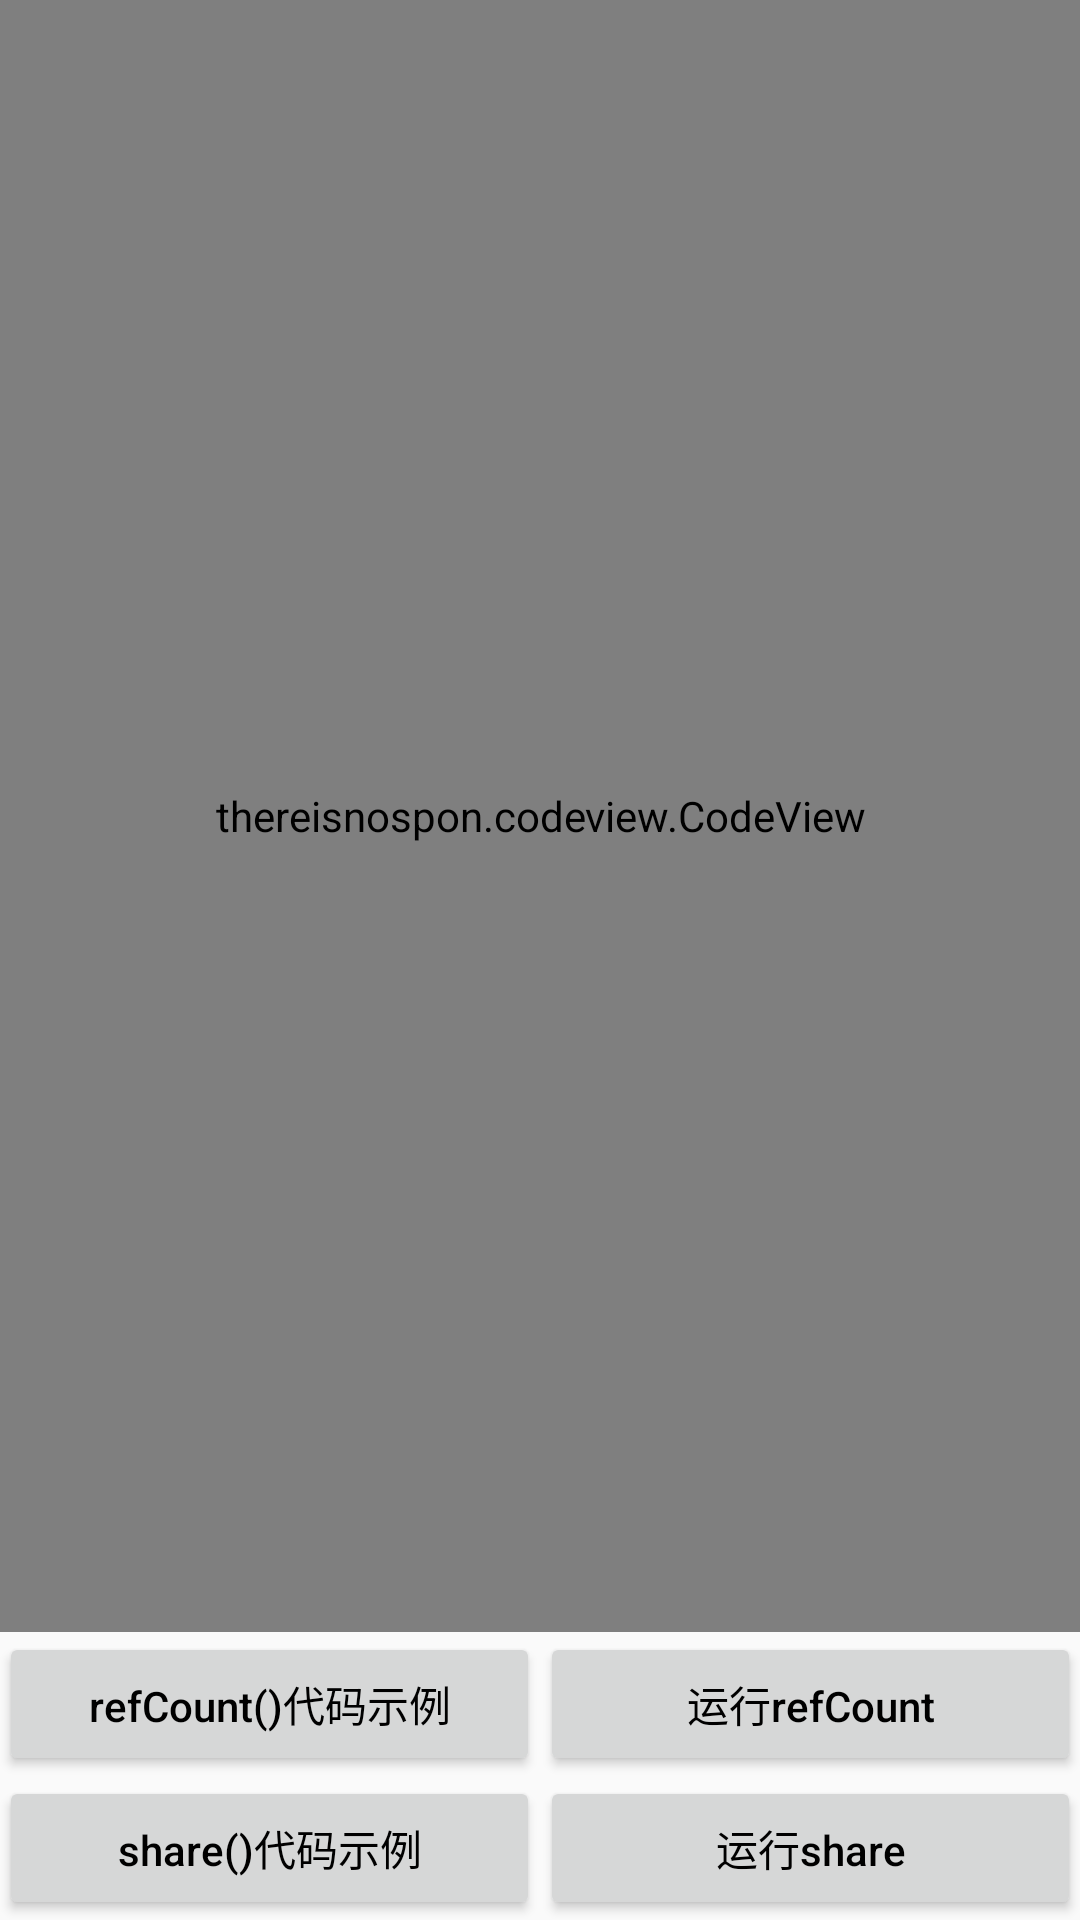

Reconstruct the res/layout file that produces this screen, plus the resources it refers to.
<!-- AndroidManifest.xml: application theme AppTheme -->
<!-- res/layout/activity_hot2cold.xml -->
<?xml version="1.0" encoding="utf-8"?>
<LinearLayout xmlns:android="http://schemas.android.com/apk/res/android"
    android:layout_width="match_parent"
    android:layout_height="match_parent"
    android:orientation="vertical"
    android:paddingLeft="@dimen/activity_horizontal_margin"
    android:paddingTop="@dimen/activity_vertical_margin"
    android:paddingRight="@dimen/activity_horizontal_margin"
    android:paddingBottom="@dimen/activity_vertical_margin">


    <FrameLayout
        android:layout_width="match_parent"
        android:layout_height="0dp"
        android:layout_weight="1">

        <thereisnospon.codeview.CodeView
            android:id="@+id/code_view"
            android:layout_width="match_parent"
            android:layout_height="match_parent" />

        <ScrollView
            android:id="@+id/sv_run"
            android:layout_width="match_parent"
            android:layout_height="match_parent"
            android:fillViewport="true"
            android:visibility="gone">

            <TextView
                android:id="@+id/tv_run_practice"
                android:layout_width="match_parent"
                android:layout_height="wrap_content"
                android:textColor="@android:color/holo_blue_dark" />

        </ScrollView>

    </FrameLayout>

    <LinearLayout
        android:layout_width="match_parent"
        android:layout_height="wrap_content"
        android:orientation="horizontal">

        <Button
            android:id="@+id/btn_des"
            android:layout_width="0dp"
            android:layout_weight="1"
            android:layout_height="wrap_content"
            android:text="refCount()代码示例"
            android:textColor="@android:color/black" />

        <Button
            android:id="@+id/btn_run_practice"
            android:layout_width="0dp"
            android:layout_weight="1"
            android:layout_height="wrap_content"
            android:text="运行refCount"
            android:textColor="@android:color/black" />
    </LinearLayout>


    <LinearLayout
        android:layout_width="match_parent"
        android:layout_height="wrap_content"
        android:orientation="horizontal">

        <Button
            android:id="@+id/btn_des2"
            android:layout_width="0dp"
            android:layout_weight="1"
            android:layout_height="wrap_content"
            android:text="share()代码示例"
            android:textColor="@android:color/black" />

        <Button
            android:id="@+id/btn_run_practice2"
            android:layout_width="0dp"
            android:layout_weight="1"
            android:layout_height="wrap_content"
            android:text="运行share"
            android:textColor="@android:color/black" />
    </LinearLayout>


</LinearLayout>
<!-- resources referenced by this layout -->
<resources>
  <style name="AppTheme" parent="Theme.AppCompat.Light.DarkActionBar">
          
          <item name="colorPrimary">@color/colorPrimary</item>
          <item name="colorPrimaryDark">@color/colorPrimaryDark</item>
          <item name="colorAccent">@color/colorAccent</item>
          <item name="android:textAllCaps">false</item>
          <item name="android:lineSpacingExtra">5dp</item>
      </style>
  <!-- not gathered from this repository: default colours our renderer supplied (Android Studio template values) -->
  <color name="colorPrimary">#FF6200EE</color>
  <color name="colorPrimaryDark">#FF3700B3</color>
  <color name="colorAccent">#FF03DAC5</color>
</resources>
